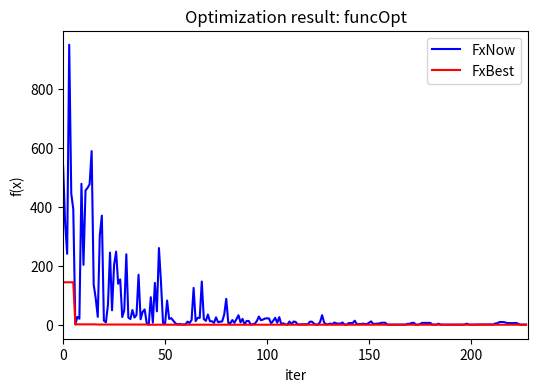

The script that saved this image:
# 模拟退火算法 程序：多变量连续函数优化
# Program: SimulatedAnnealing_v1.py
# Purpose: Simulated annealing algorithm for function optimization
# v1.0:
#   (1) 基本算法：单变量连续函数优化问题
#   (2) 文件输出优化结果和中间过程数据
#   (3) 设置指标参数计数器
#   (4) 图形输出坏解接受概率
# Copyright 2021 YouCans, XUPT
# Crated：2021-04-30

#  -*- coding: utf-8 -*-
import math  # 导入模块
import random  # 导入模块
import pandas as pd  # 导入模块 YouCans, XUPT
import numpy as np  # 导入模块 numpy, 并简写成 np
import matplotlib.pyplot as plt  # 导入模块 matplotlib.pyplot, 并简写成 plt
from datetime import datetime


# 子程序：定义优化问题的目标函数
def cal_Energy(X, nVar):
    # 测试函数 1： Schwefel 测试函数
    # -500 <= Xi <= 500
    # 全局极值：(420.9687,420.9687,...),f(x)=0.0
    sum = 0.0
    for i in range(nVar):
        sum += X[i] * np.sin(np.sqrt(abs(X[i])))
    fx = 418.9829 * nVar - sum
    return fx


# 子程序：模拟退火算法的参数设置
def ParameterSetting():
    cName = "funcOpt"  # 定义问题名称
    nVar = 2  # 给定自变量数量，y=f(x1,..xn)
    xMin = [-500, -500]  # 给定搜索空间的下限，x1_min,..xn_min
    xMax = [500, 500]  # 给定搜索空间的上限，x1_max,..xn_max

    tInitial = 100.0  # 设定初始退火温度(initial temperature)
    tFinal = 1  # 设定终止退火温度(stop temperature)
    alfa = 0.98  # 设定降温参数，T(k)=alfa*T(k-1)
    meanMarkov = 100  # Markov链长度，也即内循环运行次数
    scale = 0.5  # 定义搜索步长，可以设为固定值或逐渐缩小
    return cName, nVar, xMin, xMax, tInitial, tFinal, alfa, meanMarkov, scale


# 模拟退火算法
def OptimizationSSA(nVar, xMin, xMax, tInitial, tFinal, alfa, meanMarkov, scale):
    # ====== 初始化随机数发生器 ======
    randseed = random.randint(1, 100)
    random.seed(randseed)  # 随机数发生器设置种子，也可以设为指定整数

    # ====== 随机产生优化问题的初始解 ======
    xInitial = np.zeros((nVar))  # 初始化，创建数组
    for v in range(nVar):
        # random.uniform(min,max) 在 [min,max] 范围内随机生成一个实数
        xInitial[v] = random.uniform(xMin[v], xMax[v])
    # 调用子函数 cal_Energy 计算当前解的目标函数值
    fxInitial = cal_Energy(xInitial, nVar)

    # ====== 模拟退火算法初始化 ======
    xNew = np.zeros((nVar))  # 初始化，创建数组
    xNow = np.zeros((nVar))  # 初始化，创建数组
    xBest = np.zeros((nVar))  # 初始化，创建数组
    xNow[:] = xInitial[:]  # 初始化当前解，将初始解置为当前解
    xBest[:] = xInitial[:]  # 初始化最优解，将当前解置为最优解
    fxNow = fxInitial  # 将初始解的目标函数置为当前值
    fxBest = fxInitial  # 将当前解的目标函数置为最优值
    print('x_Initial:{:.6f},{:.6f},\tf(x_Initial):{:.6f}'.format(xInitial[0], xInitial[1], fxInitial))

    recordIter = []  # 初始化，外循环次数
    recordFxNow = []  # 初始化，当前解的目标函数值
    recordFxBest = []  # 初始化，最佳解的目标函数值
    recordPBad = []  # 初始化，劣质解的接受概率
    kIter = 0  # 外循环迭代次数，温度状态数
    totalMar = 0  # 总计 Markov 链长度
    totalImprove = 0  # fxBest 改善次数
    nMarkov = meanMarkov  # 固定长度 Markov链

    # ====== 开始模拟退火优化 ======
    # 外循环，直到当前温度达到终止温度时结束
    tNow = tInitial  # 初始化当前温度(current temperature)
    while tNow >= tFinal:  # 外循环，直到当前温度达到终止温度时结束
        # 在当前温度下，进行充分次数(nMarkov)的状态转移以达到热平衡
        kBetter = 0  # 获得优质解的次数
        kBadAccept = 0  # 接受劣质解的次数
        kBadRefuse = 0  # 拒绝劣质解的次数

        # ---内循环，循环次数为Markov链长度
        for k in range(nMarkov):  # 内循环，循环次数为Markov链长度
            totalMar += 1  # 总 Markov链长度计数器

            # ---产生新解
            # 产生新解：通过在当前解附近随机扰动而产生新解，新解必须在 [min,max] 范围内
            # 方案 1：只对 n元变量中的一个进行扰动，其它 n-1个变量保持不变
            xNew[:] = xNow[:]
            v = random.randint(0, nVar - 1)  # 产生 [0,nVar-1]之间的随机数
            xNew[v] = xNow[v] + scale * (xMax[v] - xMin[v]) * random.normalvariate(0, 1)
            # random.normalvariate(0, 1)：产生服从均值为0、标准差为 1 的正态分布随机实数
            xNew[v] = max(min(xNew[v], xMax[v]), xMin[v])  # 保证新解在 [min,max] 范围内

            # ---计算目标函数和能量差
            # 调用子函数 cal_Energy 计算新解的目标函数值
            fxNew = cal_Energy(xNew, nVar)
            deltaE = fxNew - fxNow

            # ---按 Metropolis 准则接受新解
            # 接受判别：按照 Metropolis 准则决定是否接受新解
            if fxNew < fxNow:  # 更优解：如果新解的目标函数好于当前解，则接受新解
                accept = True
                kBetter += 1
            else:  # 容忍解：如果新解的目标函数比当前解差，则以一定概率接受新解
                pAccept = math.exp(-deltaE / tNow)  # 计算容忍解的状态迁移概率
                if pAccept > random.random():
                    accept = True  # 接受劣质解
                    kBadAccept += 1
                else:
                    accept = False  # 拒绝劣质解
                    kBadRefuse += 1

            # 保存新解
            if accept == True:  # 如果接受新解，则将新解保存为当前解
                xNow[:] = xNew[:]
                fxNow = fxNew
                if fxNew < fxBest:  # 如果新解的目标函数好于最优解，则将新解保存为最优解
                    fxBest = fxNew
                    xBest[:] = xNew[:]
                    totalImprove += 1
                    scale = scale * 0.99  # 可变搜索步长，逐步减小搜索范围，提高搜索精度

        # ---内循环结束后的数据整理
        # 完成当前温度的搜索，保存数据和输出
        pBadAccept = kBadAccept / (kBadAccept + kBadRefuse)  # 劣质解的接受概率
        recordIter.append(kIter)  # 当前外循环次数
        recordFxNow.append(round(fxNow, 4))  # 当前解的目标函数值
        recordFxBest.append(round(fxBest, 4))  # 最佳解的目标函数值
        recordPBad.append(round(pBadAccept, 4))  # 最佳解的目标函数值

        if kIter % 10 == 0:  # 模运算，商的余数
            print('i:{},t(i):{:.2f}, badAccept:{:.6f}, f(x)_best:{:.6f}'. \
                  format(kIter, tNow, pBadAccept, fxBest))

        # 缓慢降温至新的温度，降温曲线：T(k)=alfa*T(k-1)
        tNow = tNow * alfa
        kIter = kIter + 1
        # ====== 结束模拟退火过程 ======

    print('improve:{:d}'.format(totalImprove))
    return kIter, xBest, fxBest, fxNow, recordIter, recordFxNow, recordFxBest, recordPBad


# 结果校验与输出
def ResultOutput(cName, nVar, xBest, fxBest, kIter, recordFxNow, recordFxBest, recordPBad, recordIter):
    # ====== 优化结果校验与输出 ======
    fxCheck = cal_Energy(xBest, nVar)
    if abs(fxBest - fxCheck) > 1e-3:  # 检验目标函数
        print("Error 2: Wrong total millage!")
        return
    else:
        print("\nOptimization by simulated annealing algorithm:")
        for i in range(nVar):
            print('\tx[{}] = {:.6f}'.format(i, xBest[i]))
        print('\n\tf(x):{:.6f}'.format(fxBest))

    # ====== 优化结果写入数据文件 ======
    nowTime = datetime.now().strftime('%m%d%H%M')  # '02151456'
    fileName = "..\data\{}_{}.dat".format(cName, nowTime)  # 数据文件的地址和文件名
    optRecord = {
        "iter": recordIter,
        "FxNow": recordFxNow,
        "FxBest": recordFxBest,
        "PBad": recordPBad}
    df_Record = pd.DataFrame(optRecord)
    df_Record.to_csv(fileName, index=False, encoding="utf_8_sig")
    with open(fileName, 'a+', encoding="utf_8_sig") as fid:
        fid.write("\nOptimization by simulated annealing algorithm:")
        for i in range(nVar):
            fid.write('\n\tx[{}] = {:.6f}'.format(i, xBest[i]))
        fid.write('\n\tf(x):{:.6f}'.format(fxBest))
    print("写入数据文件: %s 完成。" % fileName)

    # ====== 优化结果图形化输出 ======
    plt.figure(figsize=(6, 4), facecolor='#FFFFFF')  # 创建一个图形窗口
    plt.title('Optimization result: {}'.format(cName))  # 设置图形标题
    plt.xlim((0, kIter))  # 设置 x轴范围
    plt.xlabel('iter')  # 设置 x轴标签
    plt.ylabel('f(x)')  # 设置 y轴标签
    plt.plot(recordIter, recordFxNow, 'b-', label='FxNow')  # 绘制 FxNow 曲线
    plt.plot(recordIter, recordFxBest, 'r-', label='FxBest')  # 绘制 FxBest 曲线
    # plt.plot(recordIter,recordPBad,'r-',label='pBadAccept')  # 绘制 pBadAccept 曲线
    plt.legend()  # 显示图例
    plt.show()

    return


# 主程序
def main():
    # 参数设置，优化问题参数定义，模拟退火算法参数设置
    [cName, nVar, xMin, xMax, tInitial, tFinal, alfa, meanMarkov, scale] = ParameterSetting()
    # print([nVar, xMin, xMax, tInitial, tFinal, alfa, meanMarkov, scale])

    # 模拟退火算法
    [kIter, xBest, fxBest, fxNow, recordIter, recordFxNow, recordFxBest, recordPBad] \
        = OptimizationSSA(nVar, xMin, xMax, tInitial, tFinal, alfa, meanMarkov, scale)
    # print(kIter, fxNow, fxBest, pBadAccept)

    # 结果校验与输出
    ResultOutput(cName, nVar, xBest, fxBest, kIter, recordFxNow, recordFxBest, recordPBad, recordIter)


# === 关注 Youcans，分享更多原创系列 https://www.cnblogs.com/youcans/ ===
if __name__ == '__main__':
    main()
